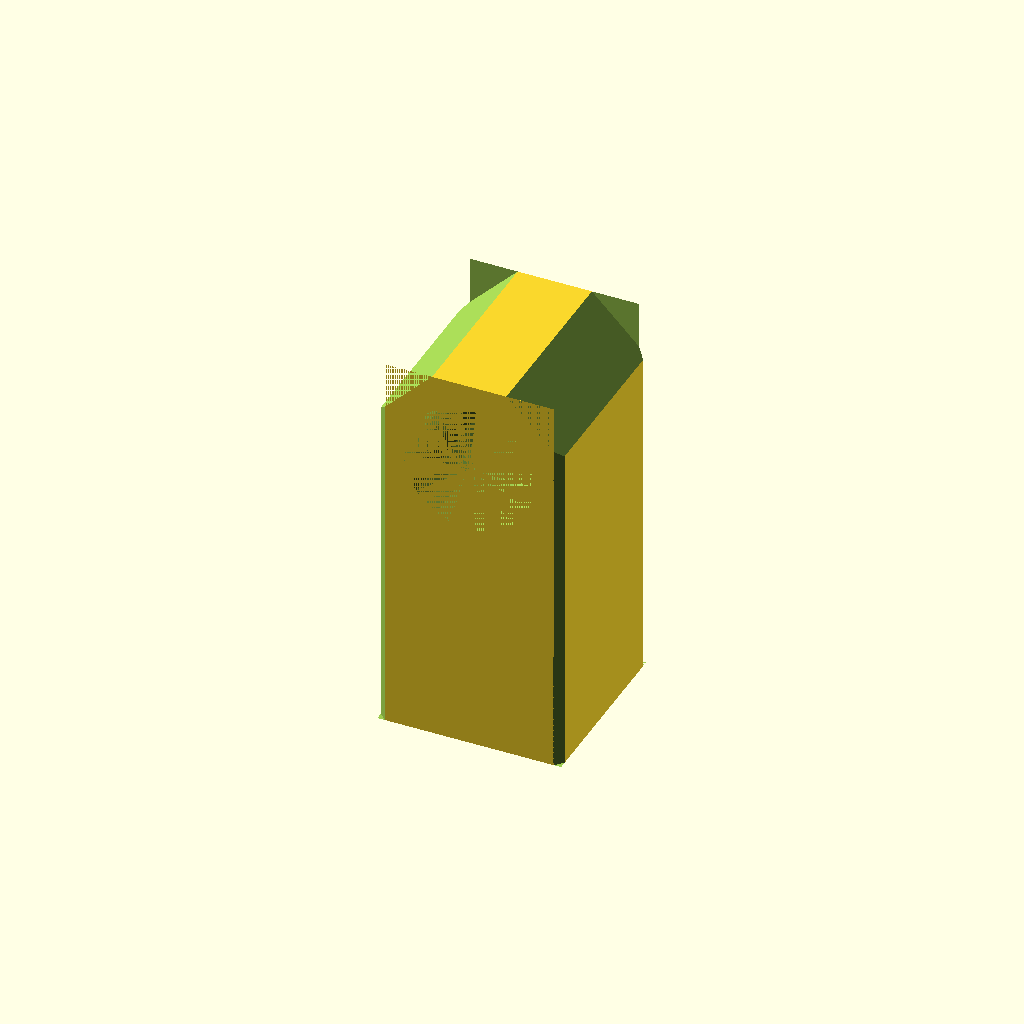
Cell 1: the model at its default parameters.
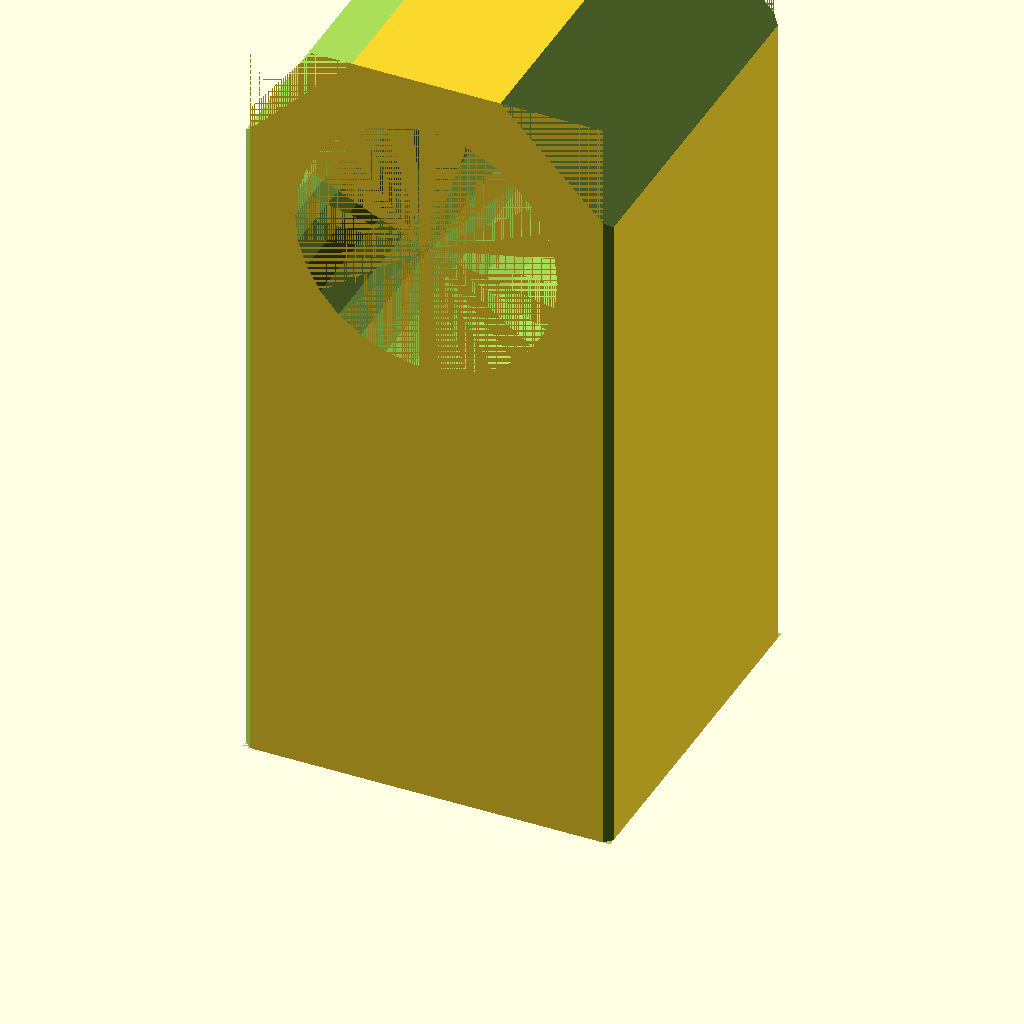
Cell 2: the same model with main_tube_diameter = 70.
One fixed orthographic camera (rotation 55°, 0°, 25°; colour scheme Cornfield) for every cell.
The OpenSCAD source (666 1017_promenne.scad):
main_tube_diameter=35;	
wall_thickness=main_tube_diameter/5;
width=main_tube_diameter+2*wall_thickness;
depth=width;
height=main_tube_diameter*1.8+main_tube_diameter+wall_thickness;
radius=main_tube_diameter/2;


difference () {
	translate([-(width/2),-(width/2),0])
	cube ([width,depth,height]);

	translate([0,radius+wall_thickness,main_tube_diameter*1.8+radius])
    rotate([90,0,0])
    cylinder(h=width,r1=radius,r2=radius);

   cylinder(h=main_tube_diameter*1.8,r1=radius,r2=radius);

   translate([0,-(depth/2),height+sqrt(2)*wall_thickness])
   rotate([0,45,0])
   cube([width,width,width]);

   translate([-width/2-(sqrt(2)*wall_thickness),-(depth/2),height-wall_thickness-radius])
   rotate([0,-45,0])
   cube([width,width,width]);

   translate([-width+2,0,0])
   rotate([0,0,225])
   cube([height,height,height]);

   translate([-width+2,0,0])
   rotate([0,0,45])
   cube([height,height,height]);

   translate([+width-2,0,0])
   rotate([0,0,45])
   cube([height,height,height]);

   translate([0,-width+2,0])
   rotate([0,0,-45])
   cube([height,height,height]);


   }    
Customizer parameters (derived from the source; name, type, default, range or options):
main_tube_diameter: number, default 35
